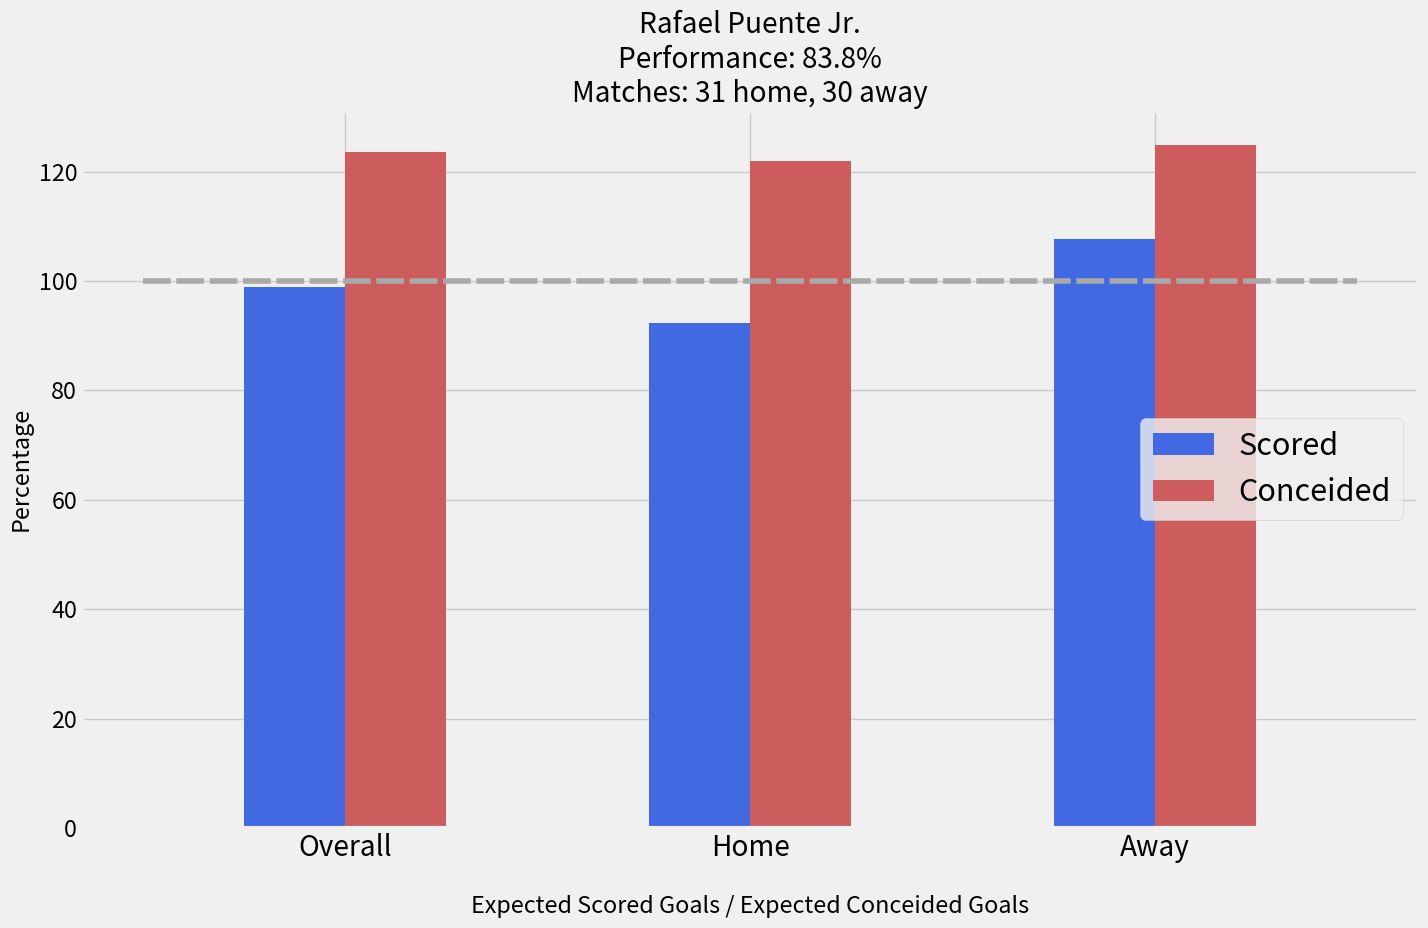

Here is the Python script that generated this plot:
import pandas as pd
import numpy as np
from matplotlib import pyplot as plt
import matplotlib.pylab as pylab
params = {'legend.fontsize': 22,
          'figure.figsize': (14.5, 9.5),
         'axes.labelsize': 'x-large',
         'axes.titlesize':60,
         'xtick.labelsize':'x-large',
         'ytick.labelsize':'large',
         'legend.loc':'right'}
pylab.rcParams.update(params)

plt.style.use('fivethirtyeight')

x_results = ['Overall','Home','Away']

x_indexes = np.arange(len(x_results))
width = 0.25

y_s_goals = [98.9,92.3,107.7]
plt.bar(x_indexes - width/2, y_s_goals, width=0.25, color='royalblue', label='Scored')

y_c_goals = [123.6,122,124.9]
plt.bar(x_indexes + width/2, y_c_goals, width=0.25, color='indianred', label='Conceided')

plt.legend()
plt.xticks(ticks=x_indexes, labels=x_results)

x_line_coordinates = [-0.5, 2.5]
y_line_coordinates = [100, 100]
plt.plot(x_line_coordinates, y_line_coordinates, color='darkgrey',linestyle=(0,(5,1)))

plt.title('Rafael Puente Jr.\nPerformance: 83.8%\nMatches: 31 home, 30 away')
plt.xlabel('\nExpected Scored Goals / Expected Conceided Goals')
plt.ylabel('Percentage')
plt.tight_layout()

plt.show()